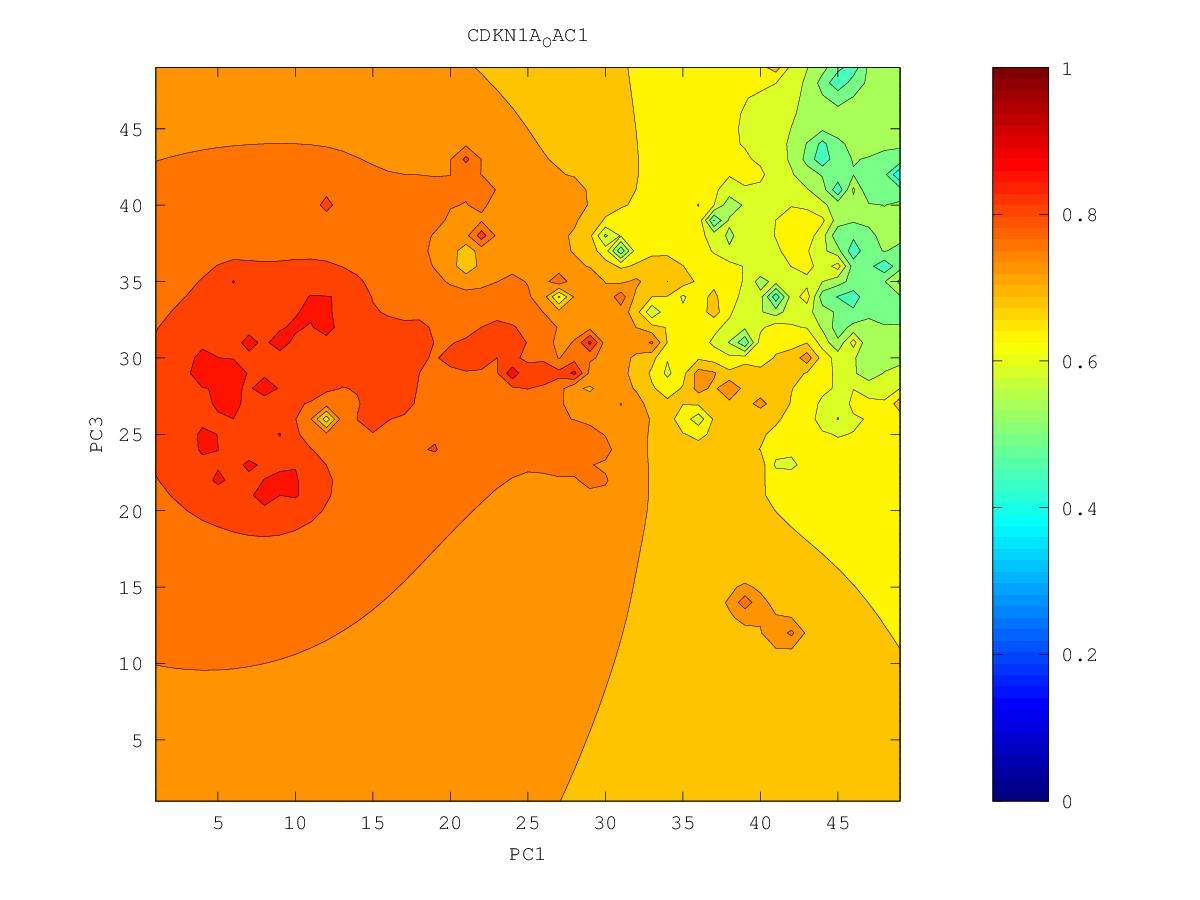

The data file committed next to this chart (first rows):
0.572677174657, 0.567541703607, 0.563150095655, 0.558177023708, 0.551256881588, 0.540531067219, 0.520011552376, 0.394038034379, 0.506781398259, 0.543427453262, 0.557722101828, 0.541761969191, 0.52783158624, 0.515548853015, 0.593273830804, 0.529088119415, 0.508906638095, 0.54090466089, 0.554518632023, 0.569009991073, 0.59532199883, 0.628545506367, 0.702757675224, 0.649191353001
0.5642, 0.5597, 0.5578, 0.5552, 0.5501, 0.5412, 0.5259, 0.5008, 0.5028, 0.534, 0.5425, 0.5421, 0.5363, 0.4549, 0.5318, 0.5235, 0.5072, 0.5402, 0.5451, 0.5587, 0.5842, 0.6131, 0.6335, 0.6372
0.5449, 0.5439, 0.5495, 0.5515, 0.5489, 0.5427, 0.5332, 0.5129, 0.4918, 0.5399, 0.5394, 0.5288, 0.5252, 0.5019, 0.521, 0.5177, 0.5254, 0.5473, 0.5366, 0.5414, 0.5491, 0.6159, 0.6355, 0.6316
0.4629, 0.5099, 0.5373, 0.5474, 0.5468, 0.5412, 0.5359, 0.5334, 0.5904, 0.5613, 0.5399, 0.4976, 0.4572, 0.5139, 0.5185, 0.4672, 0.4953, 0.5491, 0.6482, 0.5892, 0.5893, 0.6277, 0.6394, 0.6227
0.5015, 0.4529, 0.5218, 0.546, 0.5434, 0.5295, 0.5248, 0.5243, 0.4495, 0.5634, 0.5587, 0.4986, 0.5499, 0.6489, 0.5524, 0.4855, 0.5269, 0.512, 0.5438, 0.6089, 0.619, 0.6231, 0.5995, 0.5793
0.5499, 0.5167, 0.5399, 0.5533, 0.5429, 0.4735, 0.4527, 0.5303, 0.5589, 0.5896, 0.6383, 0.5992, 0.595, 0.6009, 0.5817, 0.5083, 0.5551, 0.5749, 0.6095, 0.6558, 0.6475, 0.6373, 0.6202, 0.6132
0.5836, 0.5736, 0.5711, 0.5691, 0.5584, 0.5324, 0.5205, 0.5561, 0.5847, 0.6145, 0.6631, 0.6537, 0.6327, 0.6491, 0.6114, 0.6525, 0.597, 0.626, 0.6742, 0.7488, 0.6731, 0.6571, 0.6493, 0.6451
0.6141, 0.603, 0.5936, 0.5873, 0.5808, 0.5745, 0.5752, 0.5862, 0.6015, 0.6235, 0.6739, 0.6557, 0.6367, 0.629, 0.6101, 0.6014, 0.6095, 0.6333, 0.6634, 0.6907, 0.6854, 0.6771, 0.672, 0.6635
0.6952, 0.629, 0.611, 0.6036, 0.5995, 0.5983, 0.6014, 0.6071, 0.612, 0.6195, 0.6287, 0.6296, 0.6246, 0.617, 0.599, 0.4569, 0.5586, 0.6549, 0.6667, 0.6781, 0.6875, 0.7192, 0.7043, 0.6809
0.6597, 0.6363, 0.6225, 0.6164, 0.614, 0.6149, 0.6219, 0.6364, 0.62, 0.6136, 0.6161, 0.6183, 0.6193, 0.6218, 0.5615, 0.597, 0.5861, 0.618, 0.6504, 0.6604, 0.6849, 0.7036, 0.7338, 0.6945
0.6412, 0.6359, 0.6301, 0.6263, 0.6249, 0.6261, 0.6337, 0.6695, 0.614, 0.5893, 0.6037, 0.6053, 0.6125, 0.6253, 0.6199, 0.6165, 0.5882, 0.5897, 0.4976, 0.6474, 0.7155, 0.7055, 0.7096, 0.7174
0.6417, 0.6393, 0.6365, 0.6344, 0.6334, 0.6337, 0.6349, 0.6318, 0.6055, 0.5509, 0.5896, 0.5722, 0.5879, 0.6457, 0.6685, 0.6449, 0.6381, 0.6137, 0.5787, 0.6384, 0.6855, 0.7651, 0.7085, 0.7043
0.6457, 0.6443, 0.6428, 0.6415, 0.6408, 0.6406, 0.6402, 0.6387, 0.6375, 0.6291, 0.4852, 0.6101, 0.6247, 0.6481, 0.6646, 0.6853, 0.6954, 0.6404, 0.6191, 0.6551, 0.7277, 0.7118, 0.6961, 0.6818
0.6507, 0.6498, 0.649, 0.6483, 0.6478, 0.6476, 0.6477, 0.6491, 0.6603, 0.6765, 0.6623, 0.6423, 0.6478, 0.6589, 0.667, 0.6597, 0.6516, 0.6522, 0.6526, 0.6685, 0.7404, 0.7389, 0.6827, 0.6002
0.656, 0.6556, 0.6552, 0.6549, 0.6547, 0.6547, 0.655, 0.6562, 0.659, 0.6601, 0.6574, 0.6566, 0.6623, 0.6761, 0.6973, 0.6206, 0.6393, 0.6595, 0.6586, 0.6361, 0.6615, 0.679, 0.6765, 0.6547
0.6615, 0.6614, 0.6614, 0.6614, 0.6615, 0.6617, 0.662, 0.6624, 0.6629, 0.6627, 0.6624, 0.6641, 0.6705, 0.6863, 0.7227, 0.6734, 0.6608, 0.6725, 0.6736, 0.6318, 0.6183, 0.6555, 0.6852, 0.6919
0.6669, 0.6672, 0.6675, 0.6679, 0.6683, 0.6687, 0.669, 0.669, 0.6686, 0.6674, 0.6659, 0.666, 0.6711, 0.6838, 0.6957, 0.6757, 0.5905, 0.692, 0.7764, 0.6895, 0.6672, 0.6809, 0.7046, 0.7147
0.6723, 0.6729, 0.6736, 0.6743, 0.6751, 0.6758, 0.6763, 0.6763, 0.6751, 0.6719, 0.6661, 0.6587, 0.6563, 0.68, 0.7324, 0.7079, 0.6932, 0.7218, 0.7394, 0.7154, 0.7096, 0.7177, 0.7387, 0.7618
0.6777, 0.6787, 0.6797, 0.6808, 0.682, 0.6833, 0.6843, 0.6847, 0.6834, 0.678, 0.6634, 0.632, 0.5001, 0.6695, 0.7132, 0.7944, 0.75, 0.733, 0.7352, 0.734, 0.7325, 0.7382, 0.7705, 0.7589
0.6831, 0.6844, 0.6858, 0.6873, 0.6891, 0.691, 0.6931, 0.695, 0.6955, 0.6902, 0.6707, 0.5734, 0.652, 0.6917, 0.7201, 0.7375, 0.7464, 0.7443, 0.7509, 0.7622, 0.7536, 0.7423, 0.7479, 0.7551
0.6883, 0.6899, 0.6917, 0.6938, 0.6961, 0.6988, 0.7022, 0.7073, 0.7156, 0.7151, 0.6994, 0.687, 0.6956, 0.7189, 0.759, 0.736, 0.7414, 0.7537, 0.8752, 0.7732, 0.7577, 0.7161, 0.746, 0.7609
0.6934, 0.6954, 0.6976, 0.7001, 0.7029, 0.7063, 0.7108, 0.7186, 0.7417, 0.7596, 0.7287, 0.7164, 0.7192, 0.7319, 0.7413, 0.7276, 0.7387, 0.7564, 0.7721, 0.7981, 0.8742, 0.7294, 0.7557, 0.7678
0.6984, 0.7008, 0.7033, 0.7062, 0.7094, 0.7132, 0.718, 0.725, 0.7366, 0.7598, 0.7461, 0.7315, 0.7329, 0.7434, 0.7999, 0.6212, 0.7363, 0.7664, 0.755, 0.7668, 0.8291, 0.7888, 0.7745, 0.7738
0.7033, 0.7059, 0.7089, 0.7122, 0.7158, 0.7198, 0.7244, 0.7298, 0.7359, 0.7413, 0.741, 0.7391, 0.7415, 0.7482, 0.7526, 0.745, 0.7686, 0.7883, 0.7937, 0.8037, 0.8576, 0.8042, 0.7862, 0.7791
0.708, 0.711, 0.7143, 0.718, 0.7221, 0.7265, 0.7312, 0.7358, 0.7398, 0.7426, 0.7438, 0.7449, 0.748, 0.7546, 0.7669, 0.7748, 0.7839, 0.8034, 0.814, 0.8126, 0.8232, 0.8173, 0.7924, 0.783
0.7125, 0.7158, 0.7195, 0.7238, 0.7286, 0.7338, 0.7391, 0.7441, 0.7481, 0.7495, 0.7499, 0.7507, 0.7526, 0.7591, 0.7784, 0.7906, 0.7969, 0.8199, 0.8343, 0.8191, 0.8927, 0.8085, 0.7941, 0.7855
0.7167, 0.7203, 0.7245, 0.7294, 0.7354, 0.7424, 0.7494, 0.7559, 0.7653, 0.7616, 0.7582, 0.7598, 0.7542, 0.7562, 0.7687, 0.783, 0.8059, 0.8243, 0.8194, 0.816, 0.8118, 0.8029, 0.7942, 0.7875
0.7207, 0.7246, 0.7291, 0.7346, 0.7419, 0.7532, 0.7681, 0.7689, 0.805, 0.7733, 0.765, 0.8395, 0.7417, 0.7363, 0.7613, 0.7796, 0.7967, 0.8163, 0.8322, 0.8324, 0.8109, 0.8017, 0.7951, 0.7899
0.7244, 0.7284, 0.7331, 0.7388, 0.7467, 0.7611, 0.8277, 0.7743, 0.7716, 0.7684, 0.7636, 0.7553, 0.6962, 0.6873, 0.7575, 0.7783, 0.7928, 0.8061, 0.8204, 0.837, 0.8127, 0.8029, 0.7972, 0.7932
0.7278, 0.7318, 0.7364, 0.7419, 0.7489, 0.7581, 0.7674, 0.769, 0.7701, 0.7702, 0.7659, 0.7576, 0.7437, 0.7458, 0.7657, 0.7811, 0.7933, 0.804, 0.8143, 0.8224, 0.8114, 0.8046, 0.8003, 0.7978
0.731, 0.7349, 0.7393, 0.7443, 0.7501, 0.7564, 0.7625, 0.768, 0.7761, 0.7872, 0.7747, 0.7673, 0.7642, 0.7673, 0.7762, 0.7867, 0.7977, 0.8092, 0.8149, 0.8142, 0.8111, 0.8076, 0.8046, 0.8032
0.7339, 0.7377, 0.7418, 0.7464, 0.7515, 0.7568, 0.7624, 0.7689, 0.7803, 0.8127, 0.7813, 0.775, 0.7748, 0.7783, 0.7848, 0.7931, 0.8039, 0.8277, 0.8298, 0.8188, 0.8159, 0.8138, 0.811, 0.8078
0.7368, 0.7403, 0.7442, 0.7485, 0.7532, 0.7582, 0.7634, 0.7692, 0.7759, 0.7811, 0.7805, 0.7801, 0.7821, 0.7862, 0.7921, 0.7993, 0.8086, 0.8222, 0.8327, 0.8299, 0.8271, 0.8274, 0.8253, 0.8123
0.7395, 0.7428, 0.7465, 0.7506, 0.7551, 0.7599, 0.765, 0.7702, 0.7753, 0.7793, 0.782, 0.7846, 0.7883, 0.7933, 0.7993, 0.8058, 0.813, 0.8239, 0.8488, 0.838, 0.8347, 0.829, 0.8271, 0.8168
0.7422, 0.7451, 0.7486, 0.7527, 0.7571, 0.7619, 0.7671, 0.7725, 0.7776, 0.7819, 0.7855, 0.7894, 0.7943, 0.8007, 0.8081, 0.8145, 0.8188, 0.823, 0.8262, 0.826, 0.8237, 0.8209, 0.8221, 0.8443
0.7445, 0.7472, 0.7506, 0.7546, 0.7591, 0.7641, 0.7698, 0.7762, 0.7827, 0.7874, 0.7905, 0.7944, 0.8002, 0.8087, 0.821, 0.831, 0.8289, 0.8279, 0.8264, 0.824, 0.8208, 0.817, 0.8147, 0.8166
0.7465, 0.749, 0.7524, 0.7563, 0.7609, 0.7662, 0.7726, 0.781, 0.7931, 0.7995, 0.7967, 0.7991, 0.8054, 0.8156, 0.8341, 0.8605, 0.8446, 0.8395, 0.8327, 0.8269, 0.8221, 0.8153, 0.8025, 0.7896
0.7479, 0.7504, 0.7538, 0.7578, 0.7624, 0.7678, 0.7746, 0.7843, 0.8078, 0.8266, 0.8013, 0.8024, 0.8089, 0.8195, 0.8361, 0.8642, 0.873, 0.8867, 0.8422, 0.8322, 0.828, 0.8234, 0.7905, 0.6469
0.7487, 0.7515, 0.7549, 0.7589, 0.7635, 0.7688, 0.7752, 0.7834, 0.7942, 0.8003, 0.8003, 0.8037, 0.8106, 0.8208, 0.8362, 0.866, 0.8725, 0.8583, 0.846, 0.8378, 0.8357, 0.8607, 0.8074, 0.7701
0.7492, 0.7521, 0.7556, 0.7596, 0.7641, 0.7692, 0.775, 0.7815, 0.7882, 0.7938, 0.7983, 0.8037, 0.8109, 0.8201, 0.8318, 0.8455, 0.8596, 0.8694, 0.8528, 0.8435, 0.8407, 0.843, 0.828, 0.8173
0.7494, 0.7526, 0.7561, 0.7601, 0.7645, 0.7693, 0.7745, 0.7801, 0.7859, 0.7915, 0.797, 0.8032, 0.8105, 0.8189, 0.8282, 0.8379, 0.8486, 0.8586, 0.8792, 0.8488, 0.847, 0.8579, 0.838, 0.8306
0.7495, 0.7528, 0.7564, 0.7603, 0.7646, 0.7692, 0.7741, 0.7793, 0.7847, 0.7902, 0.7961, 0.8027, 0.8101, 0.8184, 0.8269, 0.8346, 0.8424, 0.8517, 0.8562, 0.8515, 0.8533, 0.8893, 0.8333, 0.8162
0.7495, 0.7529, 0.7565, 0.7604, 0.7645, 0.7689, 0.7736, 0.7785, 0.7838, 0.7893, 0.7953, 0.802, 0.8099, 0.8197, 0.8306, 0.8355, 0.8404, 0.8537, 0.8722, 0.8556, 0.8586, 0.8557, 0.8328, 0.8349
0.7495, 0.7529, 0.7565, 0.7603, 0.7643, 0.7686, 0.7731, 0.7778, 0.7829, 0.7883, 0.7942, 0.8009, 0.8092, 0.8214, 0.8656, 0.8407, 0.838, 0.8451, 0.8527, 0.8602, 0.8921, 0.8719, 0.8904, 0.8623
0.7494, 0.7528, 0.7564, 0.7601, 0.764, 0.7681, 0.7724, 0.777, 0.7818, 0.787, 0.7927, 0.7992, 0.8068, 0.8169, 0.8297, 0.8318, 0.8336, 0.8402, 0.8511, 0.8634, 0.8727, 0.8681, 0.8682, 0.8582
0.7493, 0.7527, 0.7562, 0.7598, 0.7635, 0.7675, 0.7717, 0.776, 0.7807, 0.7856, 0.7909, 0.7968, 0.8034, 0.8106, 0.8176, 0.8229, 0.8281, 0.8357, 0.8509, 0.8799, 0.9098, 0.8596, 0.8529, 0.8526
0.7491, 0.7524, 0.7558, 0.7593, 0.763, 0.7668, 0.7708, 0.7749, 0.7793, 0.7839, 0.7889, 0.7941, 0.7998, 0.8056, 0.8112, 0.8166, 0.8222, 0.829, 0.838, 0.8462, 0.8499, 0.8464, 0.8431, 0.8428
0.7489, 0.7521, 0.7554, 0.7588, 0.7623, 0.766, 0.7698, 0.7737, 0.7778, 0.7821, 0.7867, 0.7914, 0.7963, 0.8013, 0.8063, 0.8112, 0.8162, 0.8217, 0.8273, 0.8319, 0.8344, 0.8344, 0.8335, 0.8329
0.7487, 0.7518, 0.7549, 0.7582, 0.7616, 0.7651, 0.7687, 0.7724, 0.7762, 0.7802, 0.7844, 0.7887, 0.793, 0.7974, 0.8018, 0.8062, 0.8105, 0.8148, 0.8189, 0.8221, 0.8241, 0.8249, 0.8248, 0.8243
